Run: headless pygame with SDL's dummy video driver; simulated clock (each Clock.tick advances the game by its frame time, no real sleeping); random seed 0; keys injected as events and as key.get_pressed() state; no mouse input.
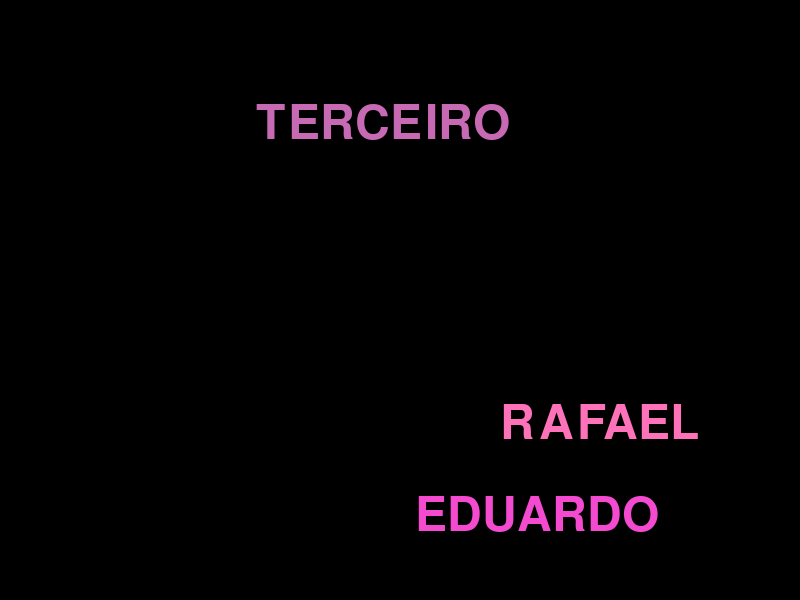
Frame 1 of 4 · flips 1–60 · no input
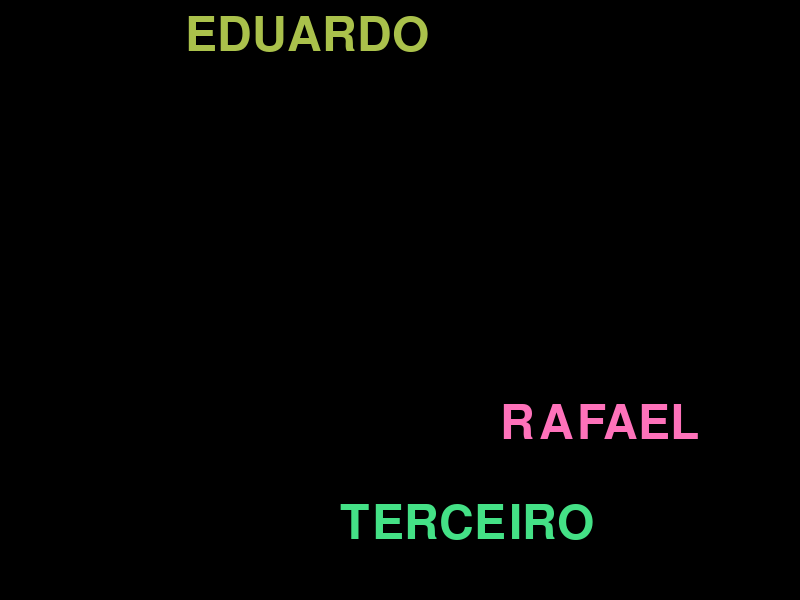
Frame 2 of 4 · flips 61–180 · tapped SPACE, RETURN · held RIGHT (→), D
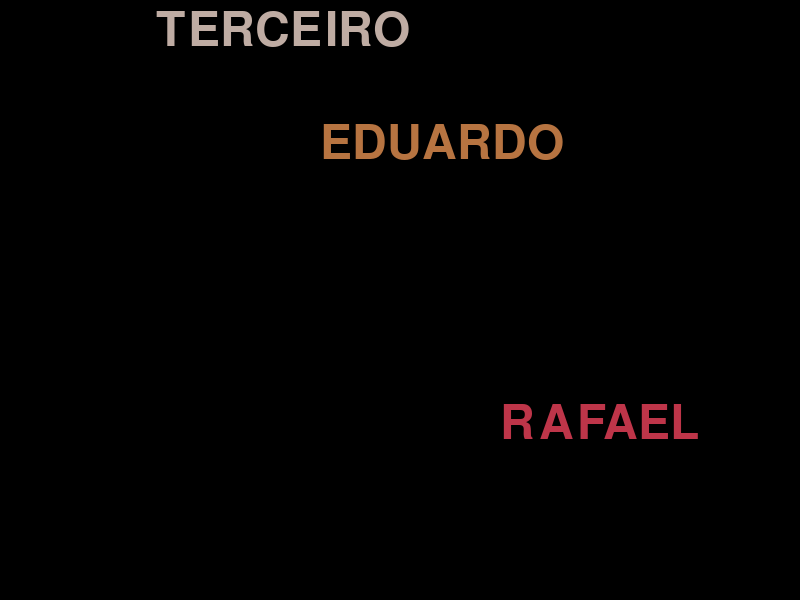
Frame 3 of 4 · flips 181–300 · held DOWN (↓), S
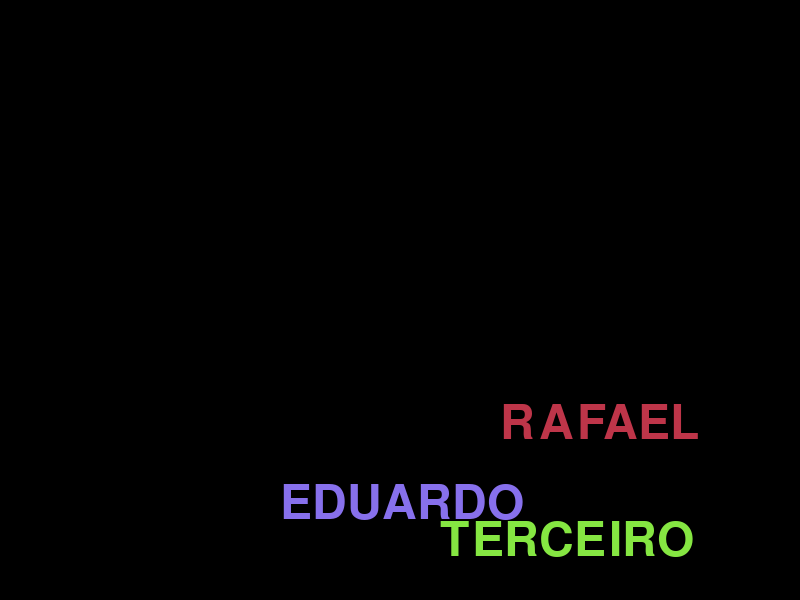
Frame 4 of 4 · flips 301–420 · held LEFT (←), A, UP (↑), W

The pygame program that drew these frames:


# python -m venv venv
# source venv/Scripts/activate
# pip freeze
# pip install pygame
# RODAR python pygame1.py (ou qualquer nome do arquivo)

import pygame, sys, random

pygame.init()

largura, altura = 800, 600
tela = pygame.display.set_mode((largura, altura))
pygame.display.set_caption('Janela')
clock = pygame.time.Clock()

fonte = pygame.font.SysFont(None, 70)

def nova_cor():
    return (random.randint(50, 255), random.randint(50, 255), random.randint(50, 255))

def renderizar(p):
    p["surf"] = fonte.render(p["nome"], True, p["cor"])
    p["rect"] = p["surf"].get_rect(topleft=(p["rect"].x, p["rect"].y))

palavras = [
    {"nome": "EDUARDO", "cor": nova_cor(), "v": [5, 5]},
    {"nome": "RAFAEL",  "cor": nova_cor(), "v": [0, 0]},
    {"nome": "TERCEIRO",  "cor": nova_cor(), "v": [-5, -5]},
]


for i, p in enumerate(palavras):
    p["surf"] = fonte.render(p["nome"], True, p["cor"])
    p["rect"] = p["surf"].get_rect(topleft=(200 + i * 300, 400))

while True:
    for evento in pygame.event.get():
        if evento.type == pygame.QUIT:
            pygame.quit()
            sys.exit()


    for p in palavras:
        p["rect"].x += p["v"][0]
        p["rect"].y += p["v"][1]

        bateu = False
        if p["rect"].right >= largura or p["rect"].left <= 0:
            p["v"][0] *= -1
            p["rect"].x = max(0, min(p["rect"].x, largura - p["rect"].width)) 
            bateu = True
        if p["rect"].bottom >= altura or p["rect"].top <= 0:
            p["v"][1] *= -1
            p["rect"].y = max(0, min(p["rect"].y, altura - p["rect"].height))  
            bateu = True
        if bateu:
            p["cor"] = nova_cor()
            renderizar(p)


    p1, p2 = palavras[0], palavras[1]
    if p1["rect"].colliderect(p2["rect"]):
        p1["v"][0] *= -1
        p1["v"][1] *= -1
        p2["v"][0] *= -1
        p2["v"][1] *= -1


        while p1["rect"].colliderect(p2["rect"]):
            p1["rect"].x += p1["v"][0]
            p1["rect"].y += p1["v"][1]
            p2["rect"].x += p2["v"][0]
            p2["rect"].y += p2["v"][1]

        p1["cor"] = nova_cor()
        p2["cor"] = nova_cor()
        renderizar(p1)
        renderizar(p2)

    tela.fill((0, 0, 0))
    for p in palavras:
        tela.blit(p["surf"], p["rect"])

    clock.tick(144)
    pygame.display.flip()
